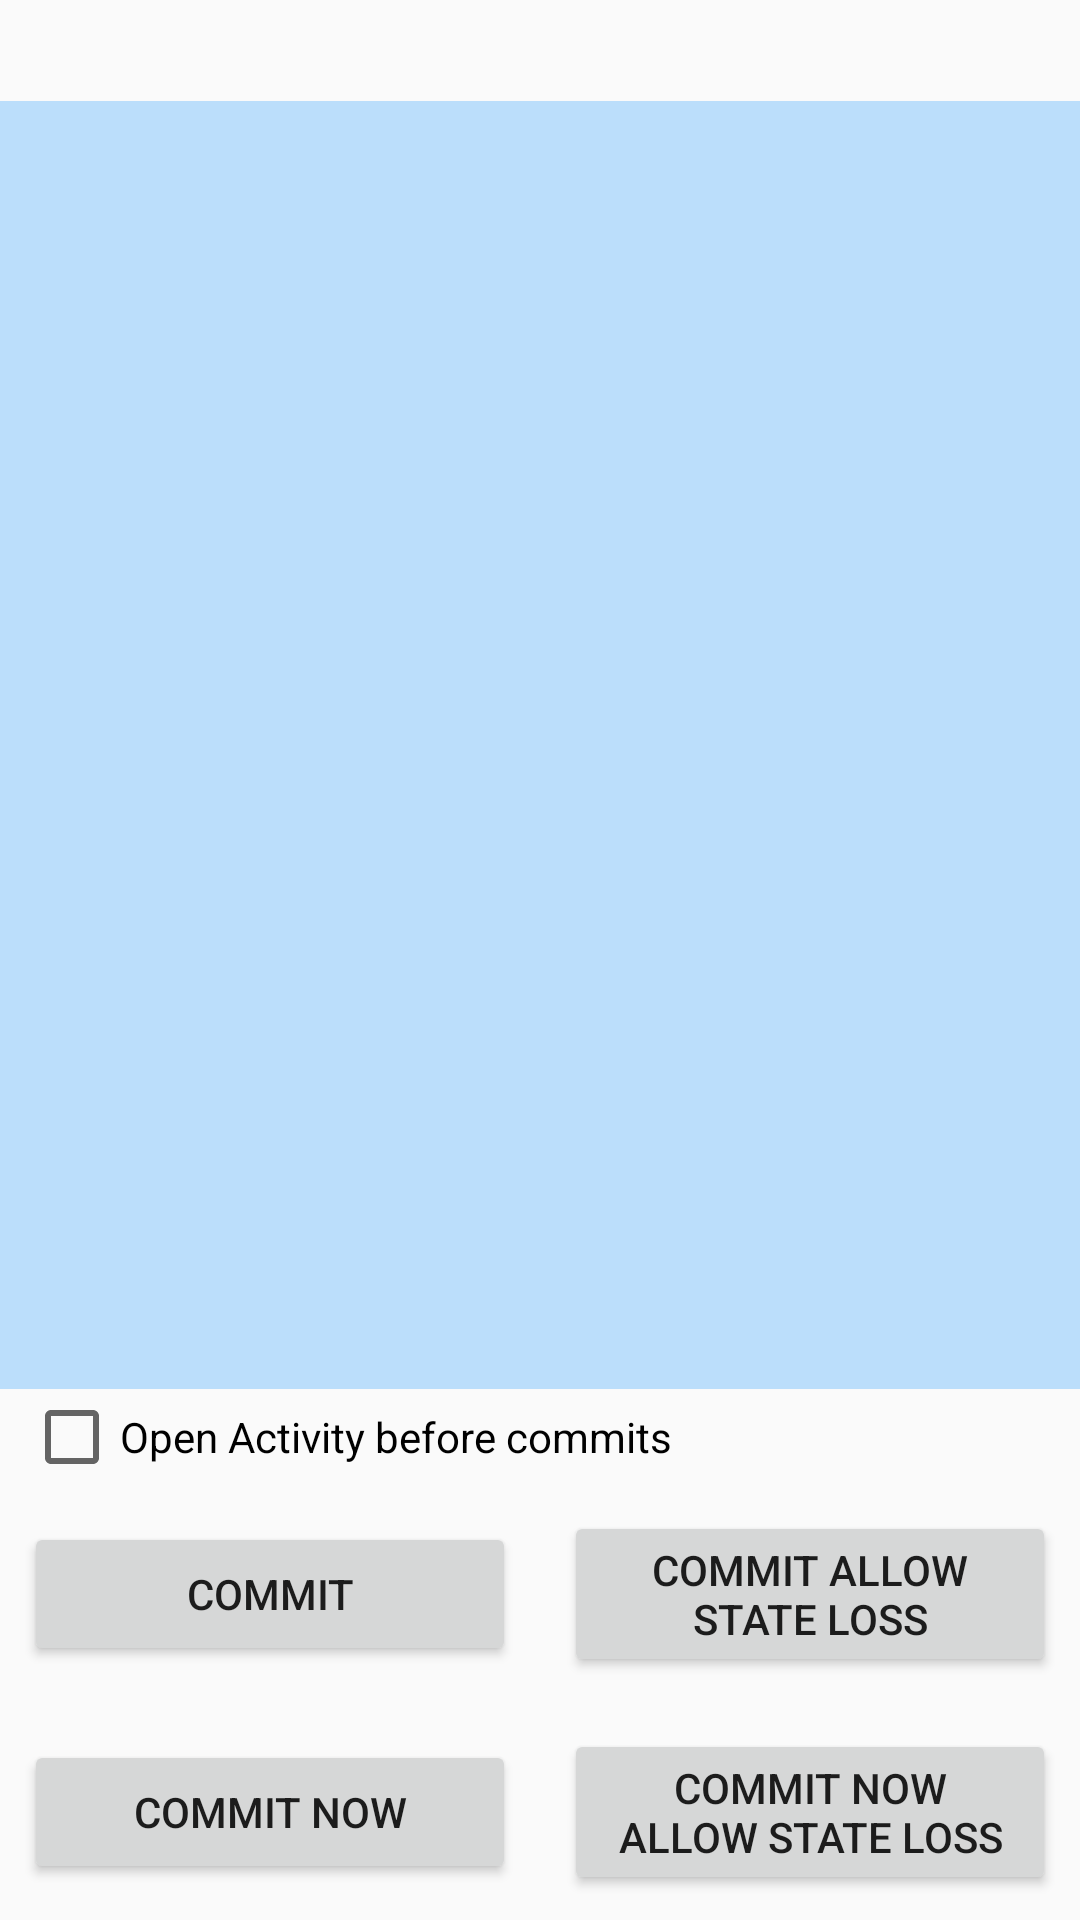

Layout XML and referenced resources for this Android screen:
<!-- AndroidManifest.xml: application theme AppTheme -->
<!-- res/layout/activity_commits_sample_host.xml -->
<?xml version="1.0" encoding="utf-8"?>
<LinearLayout xmlns:android="http://schemas.android.com/apk/res/android"
    xmlns:tools="http://schemas.android.com/tools"
    android:layout_width="match_parent"
    android:layout_height="match_parent"
    android:orientation="vertical"
    tools:context="com.shevart.androidcorelearn.fragments.commits_samples.CommitsSampleHostActivity">

    <TextView
        android:id="@+id/tvLifecycleState"
        android:layout_width="match_parent"
        android:layout_height="wrap_content"
        android:textColor="@android:color/black"
        android:textSize="13sp"
        android:padding="8dp" />

    <FrameLayout
        android:id="@+id/flCommitsContainer"
        android:layout_width="match_parent"
        android:background="@color/blue_light"
        android:layout_height="0dp"
        android:layout_weight="1" />

    <CheckBox
        android:id="@+id/cbOpenActivityBeforeCommits"
        android:layout_width="match_parent"
        android:layout_height="wrap_content"
        android:layout_marginLeft="8dp"
        android:text="@string/open_activity_before_commits"
        tools:ignore="RtlSymmetry" />

    <include layout="@layout/element_commits_buttons_panel" />
</LinearLayout>
<!-- res/layout/element_commits_buttons_panel.xml (included above) -->
<?xml version="1.0" encoding="utf-8"?>
<android.support.constraint.ConstraintLayout xmlns:android="http://schemas.android.com/apk/res/android"
    xmlns:app="http://schemas.android.com/apk/res-auto"
    android:layout_width="match_parent"
    android:layout_height="145dp"
    android:orientation="vertical">


    <android.support.constraint.Guideline
        android:id="@+id/guideline"
        android:layout_width="wrap_content"
        android:layout_height="wrap_content"
        android:orientation="vertical"
        app:layout_constraintGuide_percent="0.5" />

    <Button
        android:id="@+id/btCommit"
        android:layout_width="0dp"
        android:layout_height="wrap_content"
        android:layout_marginBottom="8dp"
        android:layout_marginLeft="8dp"
        android:layout_marginRight="8dp"
        android:layout_marginTop="8dp"
        android:text="@string/commit"
        app:layout_constraintBottom_toTopOf="@+id/guideline2"
        app:layout_constraintLeft_toLeftOf="parent"
        app:layout_constraintRight_toLeftOf="@+id/guideline"
        app:layout_constraintTop_toTopOf="parent" />

    <Button
        android:id="@+id/btCommitAllowingStateLoss"
        android:layout_width="0dp"
        android:layout_height="wrap_content"
        android:layout_marginBottom="8dp"
        android:layout_marginLeft="8dp"
        android:layout_marginRight="8dp"
        android:layout_marginTop="8dp"
        android:text="@string/commit_allow_state_loss"
        app:layout_constraintBottom_toTopOf="@+id/guideline2"
        app:layout_constraintLeft_toLeftOf="@+id/guideline"
        app:layout_constraintRight_toRightOf="parent"
        app:layout_constraintTop_toTopOf="parent" />

    <android.support.constraint.Guideline
        android:id="@+id/guideline2"
        android:layout_width="wrap_content"
        android:layout_height="wrap_content"
        android:orientation="horizontal"
        app:layout_constraintGuide_percent="0.5" />

    <Button
        android:id="@+id/btCommitNow"
        android:layout_width="0dp"
        android:layout_height="wrap_content"
        android:layout_marginBottom="8dp"
        android:layout_marginLeft="8dp"
        android:layout_marginRight="8dp"
        android:layout_marginTop="8dp"
        android:text="@string/commit_now"
        app:layout_constraintBottom_toBottomOf="parent"
        app:layout_constraintLeft_toLeftOf="parent"
        app:layout_constraintRight_toLeftOf="@+id/guideline"
        app:layout_constraintTop_toTopOf="@+id/guideline2"
        app:layout_constraintVertical_bias="0.502" />

    <Button
        android:id="@+id/btCommitNowAllowingStateLoss"
        android:layout_width="0dp"
        android:layout_height="wrap_content"
        android:layout_marginBottom="8dp"
        android:layout_marginLeft="8dp"
        android:layout_marginRight="8dp"
        android:layout_marginTop="8dp"
        android:text="@string/commit_now_allow_state_loss"
        app:layout_constraintBottom_toBottomOf="parent"
        app:layout_constraintLeft_toLeftOf="@+id/guideline"
        app:layout_constraintRight_toRightOf="parent"
        app:layout_constraintTop_toTopOf="@+id/guideline2"
        app:layout_constraintVertical_bias="0.502" />
</android.support.constraint.ConstraintLayout>
<!-- resources referenced by this layout -->
<resources>
  <color name="blue_light">#bbdefb</color>
  <string name="commit">Commit</string>
  <string name="commit_allow_state_loss">Commit Allow State Loss</string>
  <string name="commit_now">Commit Now</string>
  <string name="commit_now_allow_state_loss">Commit Now Allow State Loss</string>
  <string name="open_activity_before_commits">Open Activity before commits</string>
  <style name="AppTheme" parent="Theme.AppCompat.Light.DarkActionBar">
          
          <item name="colorPrimary">@color/colorPrimary</item>
          <item name="colorPrimaryDark">@color/colorPrimaryDark</item>
          <item name="colorAccent">@color/colorAccent</item>
      </style>
  <color name="colorPrimary">#3F51B5</color>
  <color name="colorPrimaryDark">#303F9F</color>
  <color name="colorAccent">#FF4081</color>
</resources>
